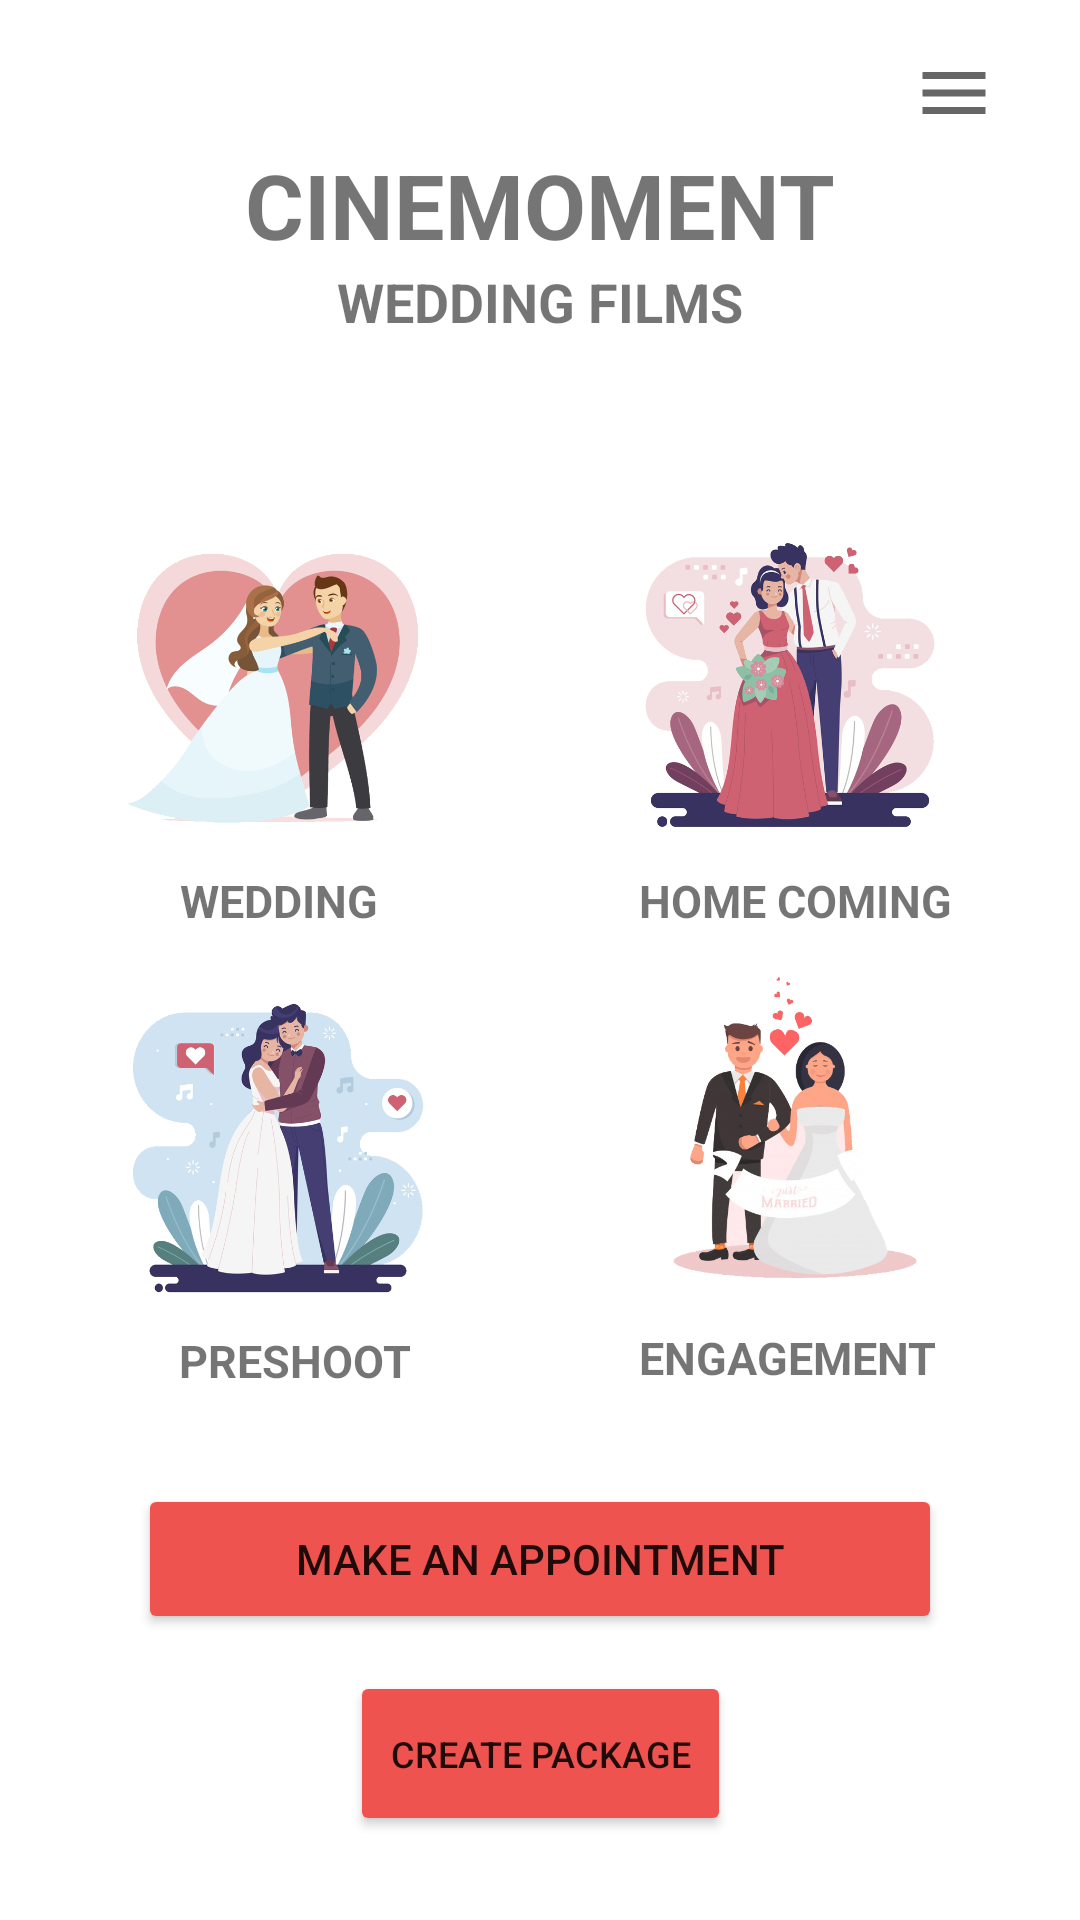

This screen was rendered from an Android layout file. Write that file and the resources it references.
<!-- AndroidManifest.xml: application theme Theme.CINEMOMENT -->
<!-- res/layout/activity_home.xml -->
<?xml version="1.0" encoding="utf-8"?>
<androidx.constraintlayout.widget.ConstraintLayout xmlns:android="http://schemas.android.com/apk/res/android"
    xmlns:app="http://schemas.android.com/apk/res-auto"
    xmlns:tools="http://schemas.android.com/tools"
    android:layout_width="match_parent"
    android:layout_height="match_parent"
    tools:context=".Home">

    <ImageButton
        android:id="@+id/imageButton4"
        android:layout_width="55dp"
        android:layout_height="38dp"
        android:background="#FFFFFF"
        app:layout_constraintBottom_toBottomOf="parent"
        app:layout_constraintEnd_toEndOf="parent"
        app:layout_constraintHorizontal_bias="0.952"
        app:layout_constraintStart_toStartOf="parent"
        app:layout_constraintTop_toTopOf="parent"
        app:layout_constraintVertical_bias="0.02"
        app:srcCompat="@drawable/menu" />

    <TextView
        android:id="@+id/textView"
        android:layout_width="wrap_content"
        android:layout_height="wrap_content"
        android:text="@string/cinemoment"
        android:textSize="30sp"
        android:textStyle="bold"
        app:layout_constraintBottom_toBottomOf="parent"
        app:layout_constraintLeft_toLeftOf="parent"
        app:layout_constraintRight_toRightOf="parent"
        app:layout_constraintTop_toTopOf="parent"
        app:layout_constraintVertical_bias="0.08" />

    <TextView
        android:id="@+id/textView16"
        android:layout_width="wrap_content"
        android:layout_height="wrap_content"
        android:text="@string/wedding_films"
        android:textSize="18sp"
        android:textStyle="bold"
        app:layout_constraintBottom_toBottomOf="parent"
        app:layout_constraintLeft_toLeftOf="parent"
        app:layout_constraintRight_toRightOf="parent"
        app:layout_constraintTop_toBottomOf="@+id/textView"
        app:layout_constraintVertical_bias="0.0" />

    <Button
        android:id="@+id/button2"
        android:layout_width="268dp"
        android:layout_height="50dp"
        android:text="@string/make_an_appointment"
        app:backgroundTint="#EF5350"
        app:layout_constraintBottom_toBottomOf="parent"
        app:layout_constraintEnd_toEndOf="parent"
        app:layout_constraintHorizontal_bias="0.5"
        app:layout_constraintStart_toStartOf="parent"
        app:layout_constraintTop_toBottomOf="@+id/imageView17"
        app:layout_constraintVertical_bias="0.375" />

    <Button
        android:id="@+id/button3"
        android:layout_width="127dp"
        android:layout_height="55dp"
        android:onClick="addPackage"
        android:text="@string/create_package"
        android:textSize="12sp"
        app:backgroundTint="#EF5350"
        app:layout_constraintBottom_toBottomOf="parent"
        app:layout_constraintEnd_toEndOf="parent"
        app:layout_constraintHorizontal_bias="0.5"
        app:layout_constraintStart_toStartOf="parent"
        app:layout_constraintTop_toBottomOf="@+id/button2"
        app:layout_constraintVertical_bias="0.305" />

    <TextView
        android:id="@+id/textView8"
        android:layout_width="wrap_content"
        android:layout_height="wrap_content"
        android:text="@string/wedding"
        android:textSize="15sp"
        android:textStyle="bold"
        app:layout_constraintBottom_toBottomOf="parent"
        app:layout_constraintEnd_toEndOf="parent"
        app:layout_constraintHorizontal_bias="0.204"
        app:layout_constraintStart_toStartOf="parent"
        app:layout_constraintTop_toBottomOf="@+id/imageView15"
        app:layout_constraintVertical_bias="0.02" />

    <TextView
        android:id="@+id/textView10"
        android:layout_width="wrap_content"
        android:layout_height="wrap_content"
        android:text="@string/preshoot"
        android:textSize="15sp"
        android:textStyle="bold"
        app:layout_constraintBottom_toBottomOf="parent"
        app:layout_constraintEnd_toEndOf="parent"
        app:layout_constraintHorizontal_bias="0.211"
        app:layout_constraintStart_toStartOf="parent"
        app:layout_constraintTop_toBottomOf="@+id/imageView17"
        app:layout_constraintVertical_bias="0.031" />

    <TextView
        android:id="@+id/textView11"
        android:layout_width="wrap_content"
        android:layout_height="wrap_content"
        android:text="@string/engagement"
        android:textSize="15sp"
        android:textStyle="bold"
        app:layout_constraintBottom_toBottomOf="parent"
        app:layout_constraintEnd_toEndOf="parent"
        app:layout_constraintHorizontal_bias="0.816"
        app:layout_constraintStart_toStartOf="parent"
        app:layout_constraintTop_toBottomOf="@+id/imageView18"
        app:layout_constraintVertical_bias="0.03" />

    <TextView
        android:id="@+id/textView9"
        android:layout_width="wrap_content"
        android:layout_height="wrap_content"
        android:text="@string/home_coming"
        android:textSize="15sp"
        android:textStyle="bold"
        app:layout_constraintBottom_toBottomOf="parent"
        app:layout_constraintEnd_toEndOf="parent"
        app:layout_constraintHorizontal_bias="0.833"
        app:layout_constraintStart_toStartOf="parent"
        app:layout_constraintTop_toBottomOf="@+id/imageView16"
        app:layout_constraintVertical_bias="0.02" />

    <ImageView
        android:id="@+id/imageView15"
        android:layout_width="110dp"
        android:layout_height="110dp"
        android:onClick="WeddingPackages"
        app:layout_constraintBottom_toBottomOf="parent"
        app:layout_constraintEnd_toEndOf="parent"
        app:layout_constraintHorizontal_bias="0.151"
        app:layout_constraintStart_toStartOf="parent"
        app:layout_constraintTop_toTopOf="parent"
        app:layout_constraintVertical_bias="0.327"
        app:srcCompat="@drawable/wedding" />

    <ImageView
        android:id="@+id/imageView16"
        android:layout_width="110dp"
        android:layout_height="110dp"
        android:onClick="HcPackages"
        app:layout_constraintBottom_toBottomOf="parent"
        app:layout_constraintEnd_toEndOf="parent"
        app:layout_constraintHorizontal_bias="0.833"
        app:layout_constraintStart_toStartOf="parent"
        app:layout_constraintTop_toTopOf="parent"
        app:layout_constraintVertical_bias="0.327"
        app:srcCompat="@drawable/hc" />

    <ImageView
        android:id="@+id/imageView17"
        android:layout_width="110dp"
        android:layout_height="110dp"
        app:layout_constraintBottom_toBottomOf="parent"
        app:layout_constraintEnd_toEndOf="parent"
        app:layout_constraintHorizontal_bias="0.151"
        app:layout_constraintStart_toStartOf="parent"
        app:layout_constraintTop_toBottomOf="@+id/imageView15"
        app:layout_constraintVertical_bias="0.18"
        app:srcCompat="@drawable/preshoot" />

    <ImageView
        android:id="@+id/imageView18"
        android:layout_width="125dp"
        android:layout_height="120dp"
        app:layout_constraintBottom_toBottomOf="parent"
        app:layout_constraintEnd_toEndOf="parent"
        app:layout_constraintHorizontal_bias="0.85"
        app:layout_constraintStart_toStartOf="parent"
        app:layout_constraintTop_toBottomOf="@+id/imageView16"
        app:layout_constraintVertical_bias="0.142"
        app:srcCompat="@drawable/eng" />

</androidx.constraintlayout.widget.ConstraintLayout>
<!-- resources referenced by this layout -->
<resources>
  <!-- drawable eng: png bitmap (drawable, 117836 bytes) -->
  <!-- drawable hc: png bitmap (drawable, 207114 bytes) -->
  <!-- drawable menu (drawable) -->
  <vector android:height="28dp" android:tint="?attr/colorControlNormal"
      android:viewportHeight="24" android:viewportWidth="24"
      android:width="28dp" xmlns:android="http://schemas.android.com/apk/res/android">
      <path android:fillColor="@android:color/white" android:pathData="M3,18h18v-2L3,16v2zM3,13h18v-2L3,11v2zM3,6v2h18L21,6L3,6z"/>
  </vector>
  <!-- drawable preshoot: png bitmap (drawable, 189507 bytes) -->
  <!-- drawable wedding: png bitmap (drawable, 147156 bytes) -->
  <string name="cinemoment">CINEMOMENT</string>
  <string name="create_package">CREATE PACKAGE</string>
  <string name="engagement">ENGAGEMENT</string>
  <string name="home_coming">HOME COMING</string>
  <string name="make_an_appointment">MAKE AN APPOINTMENT</string>
  <string name="preshoot">PRESHOOT</string>
  <string name="wedding">WEDDING</string>
  <string name="wedding_films">WEDDING FILMS</string>
  <style name="Theme.CINEMOMENT" parent="Theme.MaterialComponents.DayNight.DarkActionBar">
          
          <item name="colorPrimary">@color/purple_500</item>
          <item name="colorPrimaryVariant">@color/purple_700</item>
          <item name="colorOnPrimary">@color/white</item>
          
          <item name="colorSecondary">@color/teal_200</item>
          <item name="colorSecondaryVariant">@color/teal_700</item>
          <item name="colorOnSecondary">@color/black</item>
          
          <item name="android:statusBarColor" tools:targetApi="l">?attr/colorPrimaryVariant</item>
          
      </style>
  <color name="purple_500">#EF5350</color>
  <color name="purple_700">#FF3700B3</color>
  <color name="white">#FFFFFFFF</color>
  <color name="teal_200">#EF5350</color>
  <color name="teal_700">#FF018786</color>
  <color name="black">#FF000000</color>
</resources>
